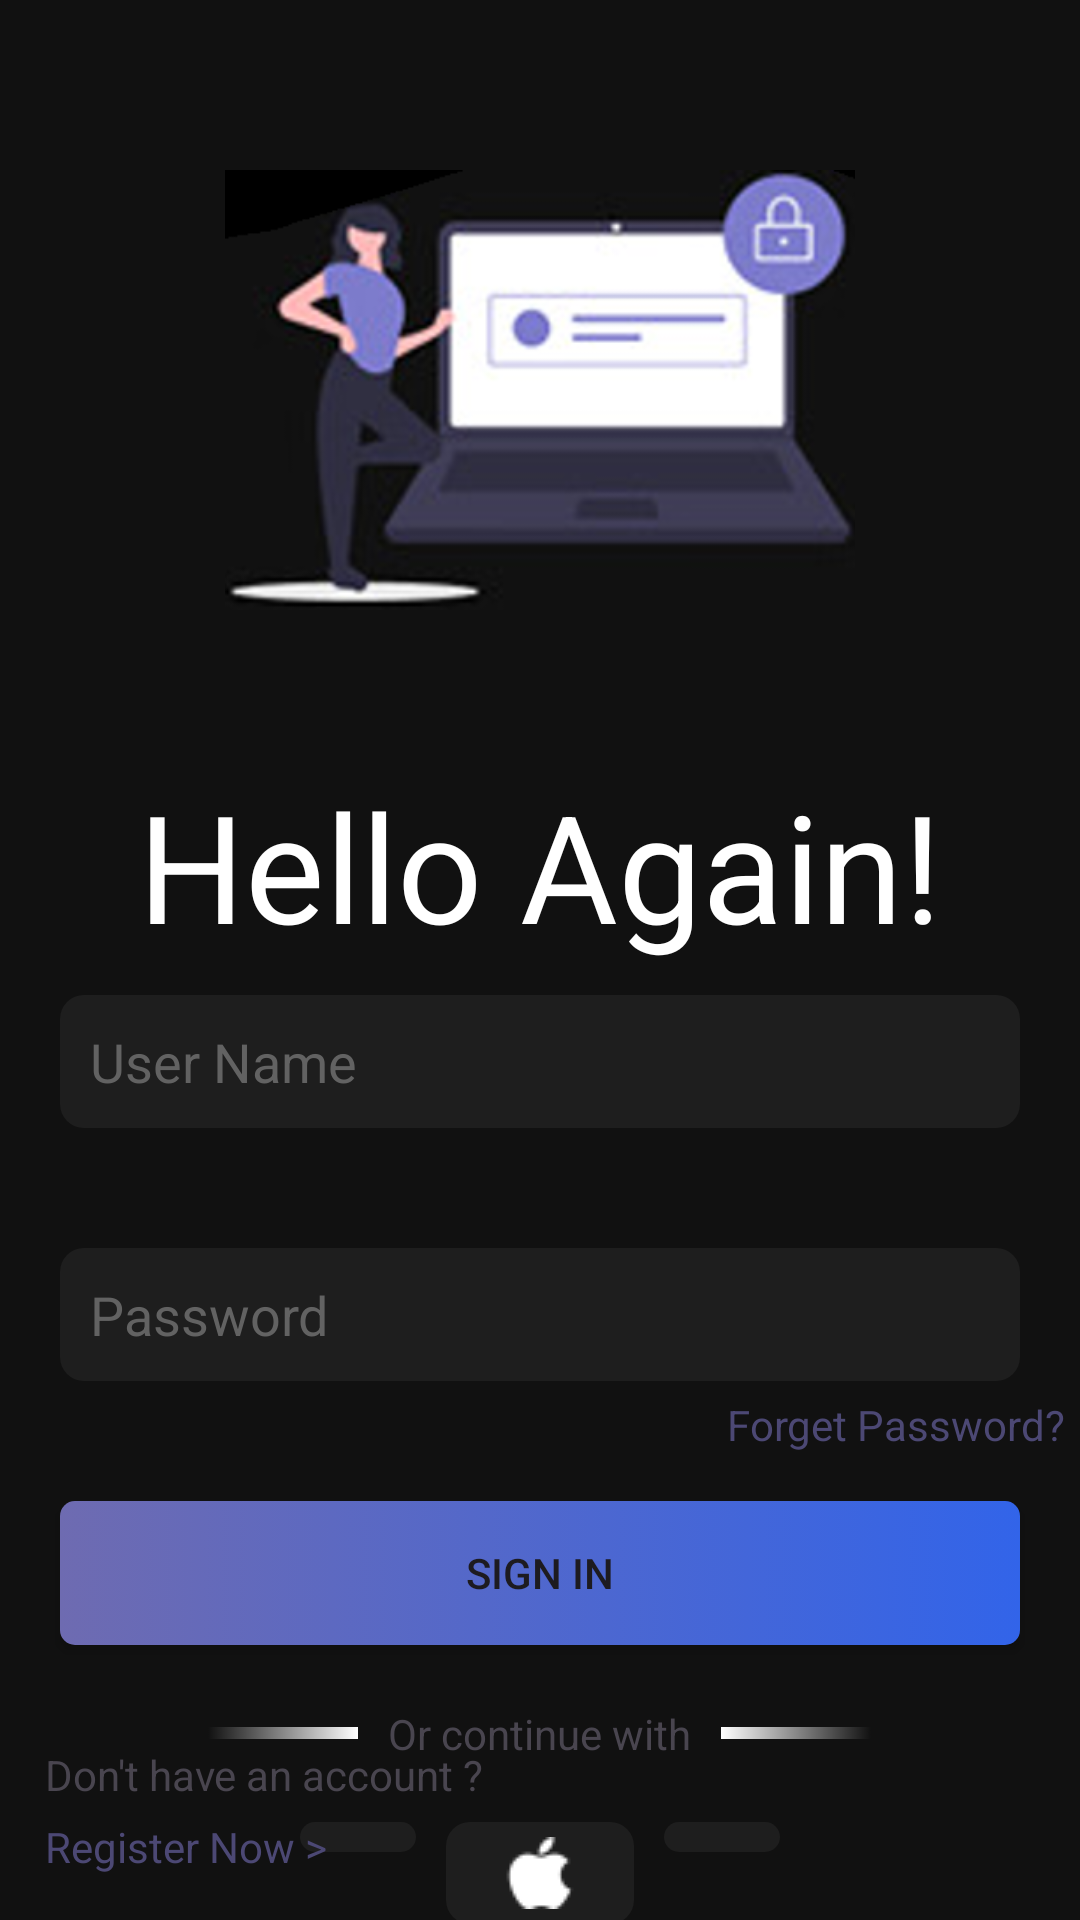

Layout XML and referenced resources for this Android screen:
<!-- AndroidManifest.xml: application theme Theme.FirstLoginAndGetstartedSomplifeegCourse -->
<!-- res/layout/activity_main.xml -->
<?xml version="1.0" encoding="utf-8"?>
<androidx.constraintlayout.widget.ConstraintLayout xmlns:android="http://schemas.android.com/apk/res/android"
    xmlns:app="http://schemas.android.com/apk/res-auto"
    xmlns:tools="http://schemas.android.com/tools"
    android:background="@color/homecolor"
    android:layout_width="match_parent"
    android:layout_height="match_parent"
    tools:context=".MainActivity">

    <ImageView

        android:id="@+id/top_image"
        app:layout_constraintStart_toStartOf="parent"
        app:layout_constraintEnd_toEndOf="parent"
        app:layout_constraintTop_toTopOf="parent"
        android:layout_marginHorizontal="75dp"
        android:layout_marginTop="5dp"
        android:layout_width="match_parent"
        android:layout_height="wrap_content"
        android:src="@drawable/signin_draw"/>
    <TextView
        android:textSize="50sp"
        android:textColor="@color/white"
        android:id="@+id/hello_text"
        android:layout_width="wrap_content"
        android:layout_height="wrap_content"
        android:text="@string/hello_again"
        app:layout_constraintTop_toBottomOf="@id/top_image"
        app:layout_constraintStart_toStartOf="parent"
        app:layout_constraintEnd_toEndOf="parent"/>
    <EditText
        android:layout_marginTop="10dp"
        android:background="@drawable/edit_text_back_draw"
        android:padding="10dp"
        android:layout_marginHorizontal="20dp"
        android:id="@+id/username_edit_text"
        android:hint="@string/user_name"
        android:textColorHint="@color/hintcolor"
        android:drawableStart="@drawable/username_draw"
        android:layout_width="match_parent"
        android:layout_height="wrap_content"
        app:layout_constraintTop_toBottomOf="@id/hello_text"
        app:layout_constraintStart_toStartOf="parent"
        app:layout_constraintEnd_toEndOf="parent"/>
    <EditText
        android:background="@drawable/edit_text_back_draw"
        android:padding="10dp"
        android:layout_marginHorizontal="20dp"
        android:layout_marginTop="40dp"
        android:id="@+id/email_edit_text"
         android:hint="@string/password"
        android:textColorHint="@color/hintcolor"
        android:drawableStart="@drawable/pass_draw"
        android:layout_width="match_parent"
        android:layout_height="wrap_content"
        app:layout_constraintTop_toBottomOf="@id/username_edit_text"
        app:layout_constraintStart_toStartOf="parent"
        app:layout_constraintEnd_toEndOf="parent"/>
    <TextView
        android:textColor="@color/forgetpasswodcolor"
        android:text="@string/forget_password"
        app:layout_constraintTop_toBottomOf="@id/email_edit_text"
        app:layout_constraintEnd_toEndOf="parent"
        android:layout_marginTop="5dp"
        android:layout_marginEnd="5dp"
        android:layout_width="wrap_content"
        android:layout_height="wrap_content"
        android:id="@+id/forgetpas_text"/>
    <androidx.appcompat.widget.AppCompatButton
        android:id="@+id/sign_in_button"
        android:background="@drawable/signin_btn_back_draw"
        app:layout_constraintTop_toBottomOf="@id/email_edit_text"
        android:layout_marginTop="40dp"

        app:layout_constraintEnd_toEndOf="parent"
        android:layout_marginHorizontal="20dp"
        android:layout_width="match_parent"
        android:layout_height="wrap_content"
        android:text="@string/sign_in"/>
    <LinearLayout

        android:id="@+id/continue_with"
        android:layout_marginTop="20dp"
        android:gravity="center"
        android:orientation="horizontal"
        android:layout_width="match_parent"
        android:layout_height="wrap_content"
        app:layout_constraintTop_toBottomOf="@id/sign_in_button"
            app:layout_constraintStart_toStartOf="parent"
        app:layout_constraintEnd_toEndOf="parent">
        <TextView

            android:background="@drawable/startline_back_draw"
            android:layout_gravity="center"
            android:layout_width="50dp"
            android:layout_height="4dp"
            />
        <TextView
            android:layout_marginHorizontal="10dp"
            android:text="@string/or_continue_with"
            android:layout_width="wrap_content"
            android:layout_height="wrap_content"/>
        <TextView
            android:background="@drawable/endline_back_draw"
            android:layout_gravity="center"
            android:layout_width="50dp"
            android:layout_height="4dp"
            />

    </LinearLayout>


    <LinearLayout
        android:layout_marginHorizontal="100dp"
        android:orientation="horizontal"
        android:layout_marginTop="20dp"
        android:layout_width="match_parent"
        android:layout_height="wrap_content"
        app:layout_constraintTop_toBottomOf="@id/continue_with"
        app:layout_constraintStart_toStartOf="parent"
        app:layout_constraintEnd_toEndOf="parent">
        <ImageView
            android:paddingVertical="5dp"

            android:background="@drawable/edit_text_back_draw"
            android:layout_weight="1"
            android:src="@drawable/google"
            android:layout_width="wrap_content"
            android:layout_height="wrap_content"/>
        <ImageView
            android:background="@drawable/edit_text_back_draw"
            android:paddingVertical="5dp"
android:layout_marginHorizontal="10dp"
            android:layout_weight="1"
            android:src="@drawable/apple"
            android:layout_width="wrap_content"
            android:layout_height="wrap_content"/>
        <ImageView
            android:background="@drawable/edit_text_back_draw"
            android:paddingVertical="5dp"

            android:layout_weight="1"
            android:src="@drawable/facebook"
            android:layout_width="wrap_content"
            android:layout_height="wrap_content"/>

    </LinearLayout>

    <TextView
        android:id="@+id/register_now_text"
        android:textColor="@color/forgetpasswodcolor"
        app:layout_constraintStart_toStartOf="parent"
        android:layout_margin="15dp"
        app:layout_constraintBottom_toBottomOf="parent"
        android:layout_width="wrap_content"
        android:layout_height="wrap_content"
        android:text="@string/register_now"/>
    <TextView
        app:layout_constraintBottom_toTopOf="@id/register_now_text"
        android:layout_marginBottom="5dp"
        app:layout_constraintStart_toStartOf="@id/register_now_text"
        android:layout_width="wrap_content"
        android:layout_height="wrap_content"
        android:text="@string/dont_have_an_account"/>





</androidx.constraintlayout.widget.ConstraintLayout>
<!-- resources referenced by this layout -->
<resources>
  <color name="forgetpasswodcolor">#4c4874</color>
  <color name="hintcolor">#626262</color>
  <color name="homecolor">#111111</color>
  <color name="white">#FFFFFFFF</color>
  <!-- drawable apple: png bitmap (drawable, 582 bytes) -->
  <!-- drawable edit_text_back_draw (drawable) -->
  <?xml version="1.0" encoding="utf-8"?>
  <selector xmlns:android="http://schemas.android.com/apk/res/android">
      <item>
          <shape android:shape="rectangle">
              <solid android:color="@color/edittextbackground"/>
              <corners android:radius="8dp"/>
          </shape>
      </item>
  
  </selector>
  <!-- drawable endline_back_draw (drawable) -->
  <?xml version="1.0" encoding="utf-8"?>
  <selector xmlns:android="http://schemas.android.com/apk/res/android">
      <item>
          <shape android:shape="rectangle">
              <gradient android:endColor="@android:color/transparent" android:startColor="@color/white"/>
  
          </shape>
      </item>
  </selector>
  <!-- drawable signin_btn_back_draw (drawable) -->
  <?xml version="1.0" encoding="utf-8"?>
  <selector xmlns:android="http://schemas.android.com/apk/res/android">
      <item>
          <shape android:shape="rectangle">
              <gradient android:startColor="#6e6bb1" android:endColor="#3264e9" />
              <corners android:radius="5dp"/>
  
  
          </shape>
      </item>
  
  </selector>
  <!-- drawable signin_draw: png bitmap (drawable, 51301 bytes) -->
  <!-- drawable startline_back_draw (drawable) -->
  <?xml version="1.0" encoding="utf-8"?>
  <selector xmlns:android="http://schemas.android.com/apk/res/android">
  <item>
      <shape android:shape="rectangle">
          <gradient android:startColor="@android:color/transparent" android:endColor="@color/white"/>
  
      </shape>
  </item>
  </selector>
  <string name="dont_have_an_account">Don\'t have an account ?</string>
  <string name="forget_password">Forget Password?</string>
  <string name="hello_again">Hello Again!</string>
  <string name="or_continue_with">Or continue with</string>
  <string name="password">Password</string>
  <string name="register_now">Register Now &gt;</string>
  <string name="sign_in">Sign IN</string>
  <string name="user_name">User Name</string>
  <style name="Theme.FirstLoginAndGetstartedSomplifeegCourse" parent="Base.Theme.FirstLoginAndGetstartedSomplifeegCourse" />
  <color name="edittextbackground">#1e1e1e</color>
  <style name="Base.Theme.FirstLoginAndGetstartedSomplifeegCourse" parent="Theme.Material3.DayNight.NoActionBar">
          
          
      </style>
</resources>
